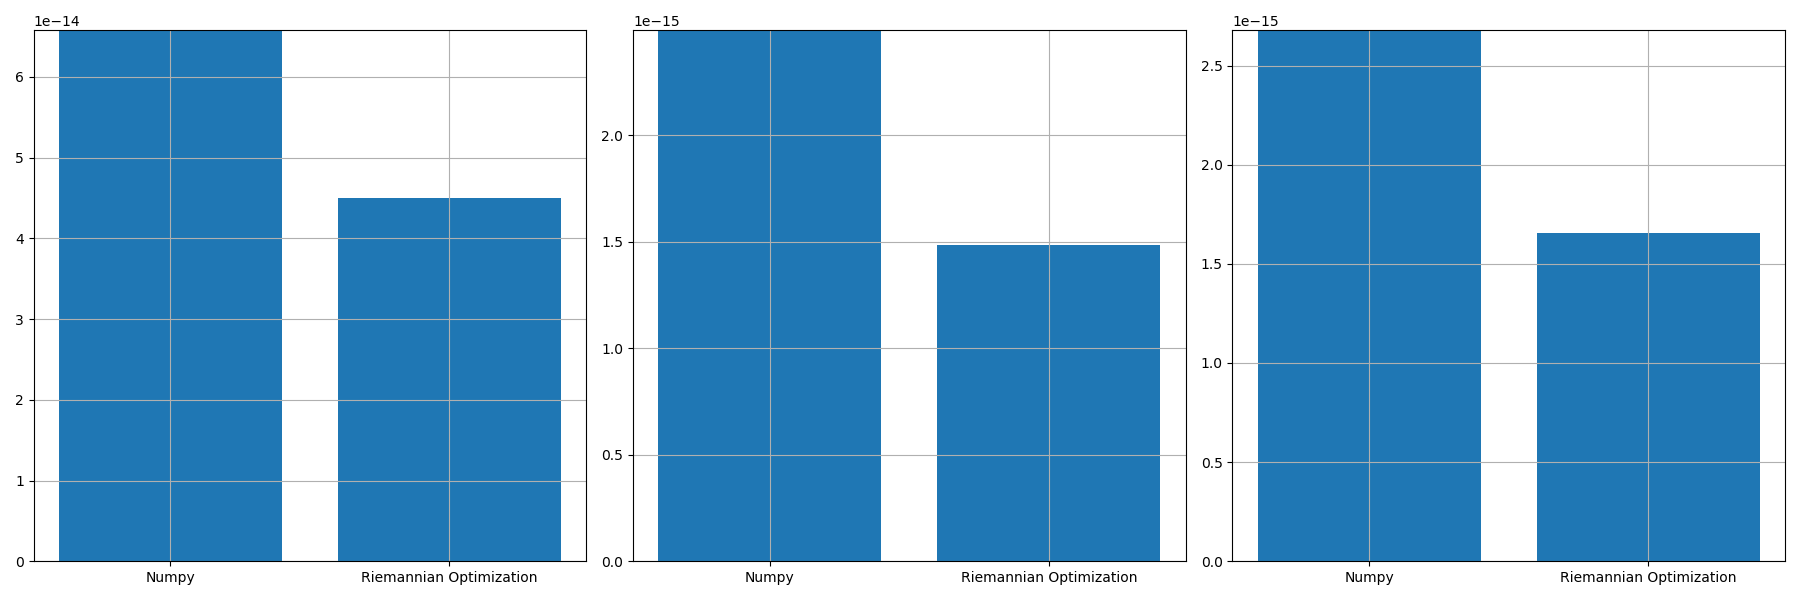

The table this chart was drawn from, first rows:
, norm_prop, norm_conv, norm_prop_IU, norm_prop_IV, norm_conv_IU0, norm_conv_IV0
0, 4.5045240595848496e-14, 6.577713963002113e-14, 1.486143225367346e-15, 1.6542973240067286e-15, 2.4939897453865227e-15, 2.6782974155896844e-15
